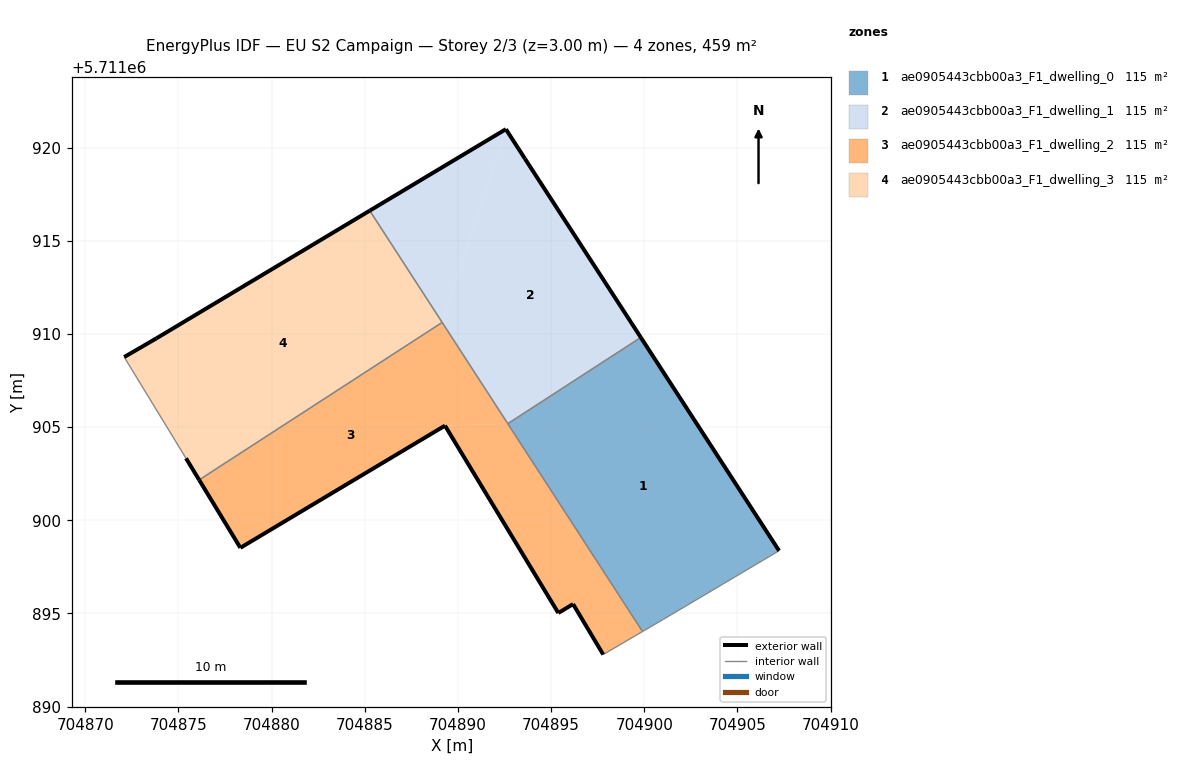
=== STOREY PLAN SPEC (per zone: floor XY polygon, exterior-wall plan segments, windows/doors) ===
zone 1: ae0905443cbb00a3_F1_dwelling_0  (114.6 m²)
  floor: (704907.24, 5711898.36) (704899.82, 5711909.81) (704892.68, 5711905.18) (704899.91, 5711894.03) (704901.03, 5711894.68)
  exterior wall: (704899.82, 5711909.81) – (704907.24, 5711898.36)  [13.6 m]
  interior walls: 4
zone 2: ae0905443cbb00a3_F1_dwelling_1  (114.6 m²)
  floor: (704899.82, 5711909.81) (704893.60, 5711919.41) (704892.57, 5711920.99) (704889.16, 5711910.62) (704892.68, 5711905.18)
  floor: (704889.16, 5711910.62) (704892.57, 5711920.99) (704885.27, 5711916.62)
  exterior wall: (704885.27, 5711916.62) – (704892.57, 5711920.99)  [8.5 m]
  exterior wall: (704892.57, 5711920.99) – (704893.60, 5711919.41)  [1.9 m]
  exterior wall: (704893.60, 5711919.41) – (704899.82, 5711909.81)  [11.4 m]
  interior walls: 3
zone 3: ae0905443cbb00a3_F1_dwelling_2  (114.6 m²)
  floor: (704899.91, 5711894.03) (704892.68, 5711905.18) (704889.31, 5711905.08) (704895.39, 5711895.02) (704896.18, 5711895.50) (704897.80, 5711892.79)
  floor: (704892.68, 5711905.18) (704889.15, 5711910.62) (704876.11, 5711902.16) (704878.32, 5711898.52) (704889.31, 5711905.08)
  exterior wall: (704896.18, 5711895.50) – (704895.39, 5711895.02)  [0.9 m]
  exterior wall: (704895.39, 5711895.02) – (704889.31, 5711905.08)  [11.8 m]
  exterior wall: (704889.31, 5711905.08) – (704878.32, 5711898.52)  [12.8 m]
  exterior wall: (704878.32, 5711898.52) – (704876.11, 5711902.16)  [4.3 m]
  exterior wall: (704897.80, 5711892.79) – (704896.18, 5711895.50)  [3.2 m]
  interior walls: 4
zone 4: ae0905443cbb00a3_F1_dwelling_3  (114.6 m²)
  floor: (704889.15, 5711910.62) (704885.27, 5711916.62) (704873.82, 5711909.76) (704872.09, 5711908.76) (704875.41, 5711903.33) (704876.11, 5711902.16)
  exterior wall: (704872.09, 5711908.76) – (704873.82, 5711909.76)  [2.0 m]
  exterior wall: (704873.82, 5711909.76) – (704885.27, 5711916.62)  [13.3 m]
  exterior wall: (704876.11, 5711902.16) – (704875.41, 5711903.33)  [1.4 m]
  interior walls: 3

=== DERIVED (storey summary) ===
Building: EU S2 Campaign
Storey: 2 of 3  (floor level z = 3.00 m)
Storey gross floor area: 458.5 m²
Zones on this storey: 4
  - ae0905443cbb00a3_F1_dwelling_0: floor 114.6 m²; exterior wall 13.6 m (40.9 m²); WWR 0.0%
  - ae0905443cbb00a3_F1_dwelling_1: floor 114.6 m²; exterior wall 21.8 m (65.5 m²); WWR 0.0%
  - ae0905443cbb00a3_F1_dwelling_2: floor 114.6 m²; exterior wall 32.9 m (98.7 m²); WWR 0.0%
  - ae0905443cbb00a3_F1_dwelling_3: floor 114.6 m²; exterior wall 16.7 m (50.1 m²); WWR 0.0%
Zone adjacency (shared interzone walls):
  - ae0905443cbb00a3_F1_dwelling_0 ↔ ae0905443cbb00a3_F1_dwelling_1
  - ae0905443cbb00a3_F1_dwelling_0 ↔ ae0905443cbb00a3_F1_dwelling_2
  - ae0905443cbb00a3_F1_dwelling_1 ↔ ae0905443cbb00a3_F1_dwelling_2
  - ae0905443cbb00a3_F1_dwelling_1 ↔ ae0905443cbb00a3_F1_dwelling_3
  - ae0905443cbb00a3_F1_dwelling_2 ↔ ae0905443cbb00a3_F1_dwelling_3